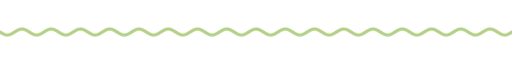
t = 0.00 s
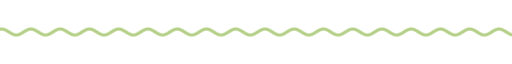
t = 1.67 s
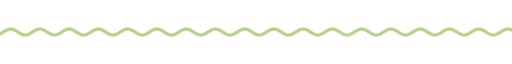
t = 3.33 s
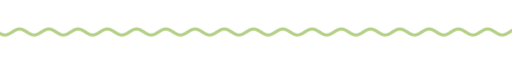
t = 5.00 s
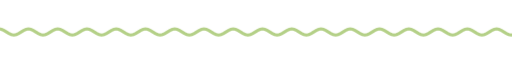
t = 6.67 s
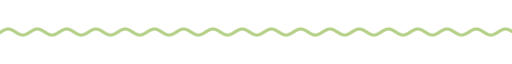
t = 8.33 s

The animated SVG that drew these frames (rendered in a browser with its animation timeline set to each time). Animation: 9 CSS @keyframes rules; frames cover the first 8.33 s, repeats indefinitely.

<svg xmlns="http://www.w3.org/2000/svg" xmlns:xlink="http://www.w3.org/1999/xlink" width="840" height="28" viewBox="0 0 840 28" role="img" aria-label="divider"><title>divider</title><style>text{font-family:G,R,'Google Sans','Segoe UI',Roboto,sans-serif;font-variation-settings:'ROND' 100}
.up{animation:up .8s cubic-bezier(.05,.7,.1,1) both}
.pop{transform-box:fill-box;transform-origin:center;animation:pop .6s cubic-bezier(.34,1.56,.64,1) both}
.fade{animation:fade .9s ease both}
.spin{transform-box:fill-box;transform-origin:center;animation:spin 40s linear infinite}
.spin-r{transform-box:fill-box;transform-origin:center;animation:spin 28s linear infinite reverse}
.bob{transform-box:fill-box;transform-origin:center;animation:bob 7s ease-in-out infinite}
.grow{transform-box:fill-box;transform-origin:left center;animation:grow 1.1s cubic-bezier(.2,0,0,1) both}
.wght{animation:wght 1.6s cubic-bezier(.2,0,0,1) .2s both}
.wave{animation:wave 2.4s linear infinite}
.blink{animation:blink 1s step-end infinite}
@keyframes blink{50%{opacity:0}}
@keyframes up{from{opacity:0;transform:translateY(14px)}to{opacity:1;transform:none}}
@keyframes pop{from{opacity:0;transform:scale(.6)}to{opacity:1;transform:scale(1)}}
@keyframes fade{from{opacity:0}to{opacity:1}}
@keyframes spin{to{transform:rotate(360deg)}}
@keyframes bob{0%,100%{transform:translateY(0) rotate(0)}50%{transform:translateY(-10px) rotate(12deg)}}
@keyframes grow{from{transform:scaleX(0)}to{transform:scaleX(1)}}
@keyframes wght{from{font-variation-settings:'ROND' 100,'wght' 400}to{font-variation-settings:'ROND' 100,'wght' 760}}
@keyframes wave{from{transform:translateX(0)}to{transform:translateX(-48px)}}
@media (prefers-reduced-motion:reduce){*{animation:none!important}}</style><clipPath id="w"><rect x="0" y="0" width="840" height="28"/></clipPath><g clip-path="url(#w)"><path class="wave" d="M0 14.0 L4 16.5 L8 18.3 L12 19.0 L16 18.3 L20 16.5 L24 14.0 L28 11.5 L32 9.7 L36 9.0 L40 9.7 L44 11.5 L48 14.0 L52 16.5 L56 18.3 L60 19.0 L64 18.3 L68 16.5 L72 14.0 L76 11.5 L80 9.7 L84 9.0 L88 9.7 L92 11.5 L96 14.0 L100 16.5 L104 18.3 L108 19.0 L112 18.3 L116 16.5 L120 14.0 L124 11.5 L128 9.7 L132 9.0 L136 9.7 L140 11.5 L144 14.0 L148 16.5 L152 18.3 L156 19.0 L160 18.3 L164 16.5 L168 14.0 L172 11.5 L176 9.7 L180 9.0 L184 9.7 L188 11.5 L192 14.0 L196 16.5 L200 18.3 L204 19.0 L208 18.3 L212 16.5 L216 14.0 L220 11.5 L224 9.7 L228 9.0 L232 9.7 L236 11.5 L240 14.0 L244 16.5 L248 18.3 L252 19.0 L256 18.3 L260 16.5 L264 14.0 L268 11.5 L272 9.7 L276 9.0 L280 9.7 L284 11.5 L288 14.0 L292 16.5 L296 18.3 L300 19.0 L304 18.3 L308 16.5 L312 14.0 L316 11.5 L320 9.7 L324 9.0 L328 9.7 L332 11.5 L336 14.0 L340 16.5 L344 18.3 L348 19.0 L352 18.3 L356 16.5 L360 14.0 L364 11.5 L368 9.7 L372 9.0 L376 9.7 L380 11.5 L384 14.0 L388 16.5 L392 18.3 L396 19.0 L400 18.3 L404 16.5 L408 14.0 L412 11.5 L416 9.7 L420 9.0 L424 9.7 L428 11.5 L432 14.0 L436 16.5 L440 18.3 L444 19.0 L448 18.3 L452 16.5 L456 14.0 L460 11.5 L464 9.7 L468 9.0 L472 9.7 L476 11.5 L480 14.0 L484 16.5 L488 18.3 L492 19.0 L496 18.3 L500 16.5 L504 14.0 L508 11.5 L512 9.7 L516 9.0 L520 9.7 L524 11.5 L528 14.0 L532 16.5 L536 18.3 L540 19.0 L544 18.3 L548 16.5 L552 14.0 L556 11.5 L560 9.7 L564 9.0 L568 9.7 L572 11.5 L576 14.0 L580 16.5 L584 18.3 L588 19.0 L592 18.3 L596 16.5 L600 14.0 L604 11.5 L608 9.7 L612 9.0 L616 9.7 L620 11.5 L624 14.0 L628 16.5 L632 18.3 L636 19.0 L640 18.3 L644 16.5 L648 14.0 L652 11.5 L656 9.7 L660 9.0 L664 9.7 L668 11.5 L672 14.0 L676 16.5 L680 18.3 L684 19.0 L688 18.3 L692 16.5 L696 14.0 L700 11.5 L704 9.7 L708 9.0 L712 9.7 L716 11.5 L720 14.0 L724 16.5 L728 18.3 L732 19.0 L736 18.3 L740 16.5 L744 14.0 L748 11.5 L752 9.7 L756 9.0 L760 9.7 L764 11.5 L768 14.0 L772 16.5 L776 18.3 L780 19.0 L784 18.3 L788 16.5 L792 14.0 L796 11.5 L800 9.7 L804 9.0 L808 9.7 L812 11.5 L816 14.0 L820 16.5 L824 18.3 L828 19.0 L832 18.3 L836 16.5 L840 14.0 L844 11.5 L848 9.7 L852 9.0 L856 9.7 L860 11.5 L864 14.0 L868 16.5 L872 18.3 L876 19.0 L880 18.3 L884 16.5 L888 14.0 L892 11.5 L896 9.7 L900 9.0 L904 9.7 L908 11.5 L912 14.0 L916 16.5 L920 18.3 L924 19.0 L928 18.3 L932 16.5 L936 14.0" fill="none" stroke="#b4d087" stroke-width="5" stroke-linecap="round"/></g></svg>
